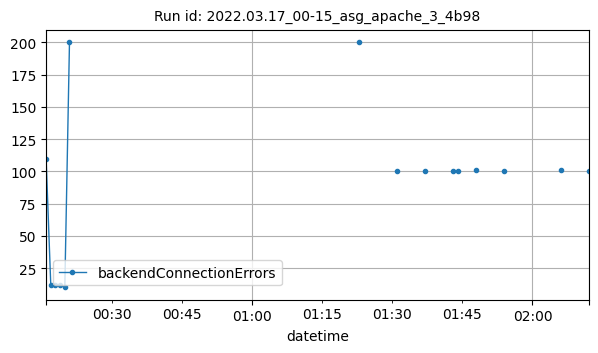

The file beside this chart, header and first rows:
datetime, backendConnectionErrors
2022-03-17T00:16:00Z, 110
2022-03-17T00:17:00Z, 12
2022-03-17T00:18:00Z, 12
2022-03-17T00:19:00Z, 12
2022-03-17T00:20:00Z, 10
2022-03-17T00:21:00Z, 200
2022-03-17T01:23:00Z, 200
2022-03-17T01:31:00Z, 100
2022-03-17T01:37:00Z, 100
2022-03-17T01:43:00Z, 100
2022-03-17T01:44:00Z, 100
2022-03-17T01:48:00Z, 101
2022-03-17T01:54:00Z, 100
2022-03-17T02:06:00Z, 101
2022-03-17T02:12:00Z, 100
